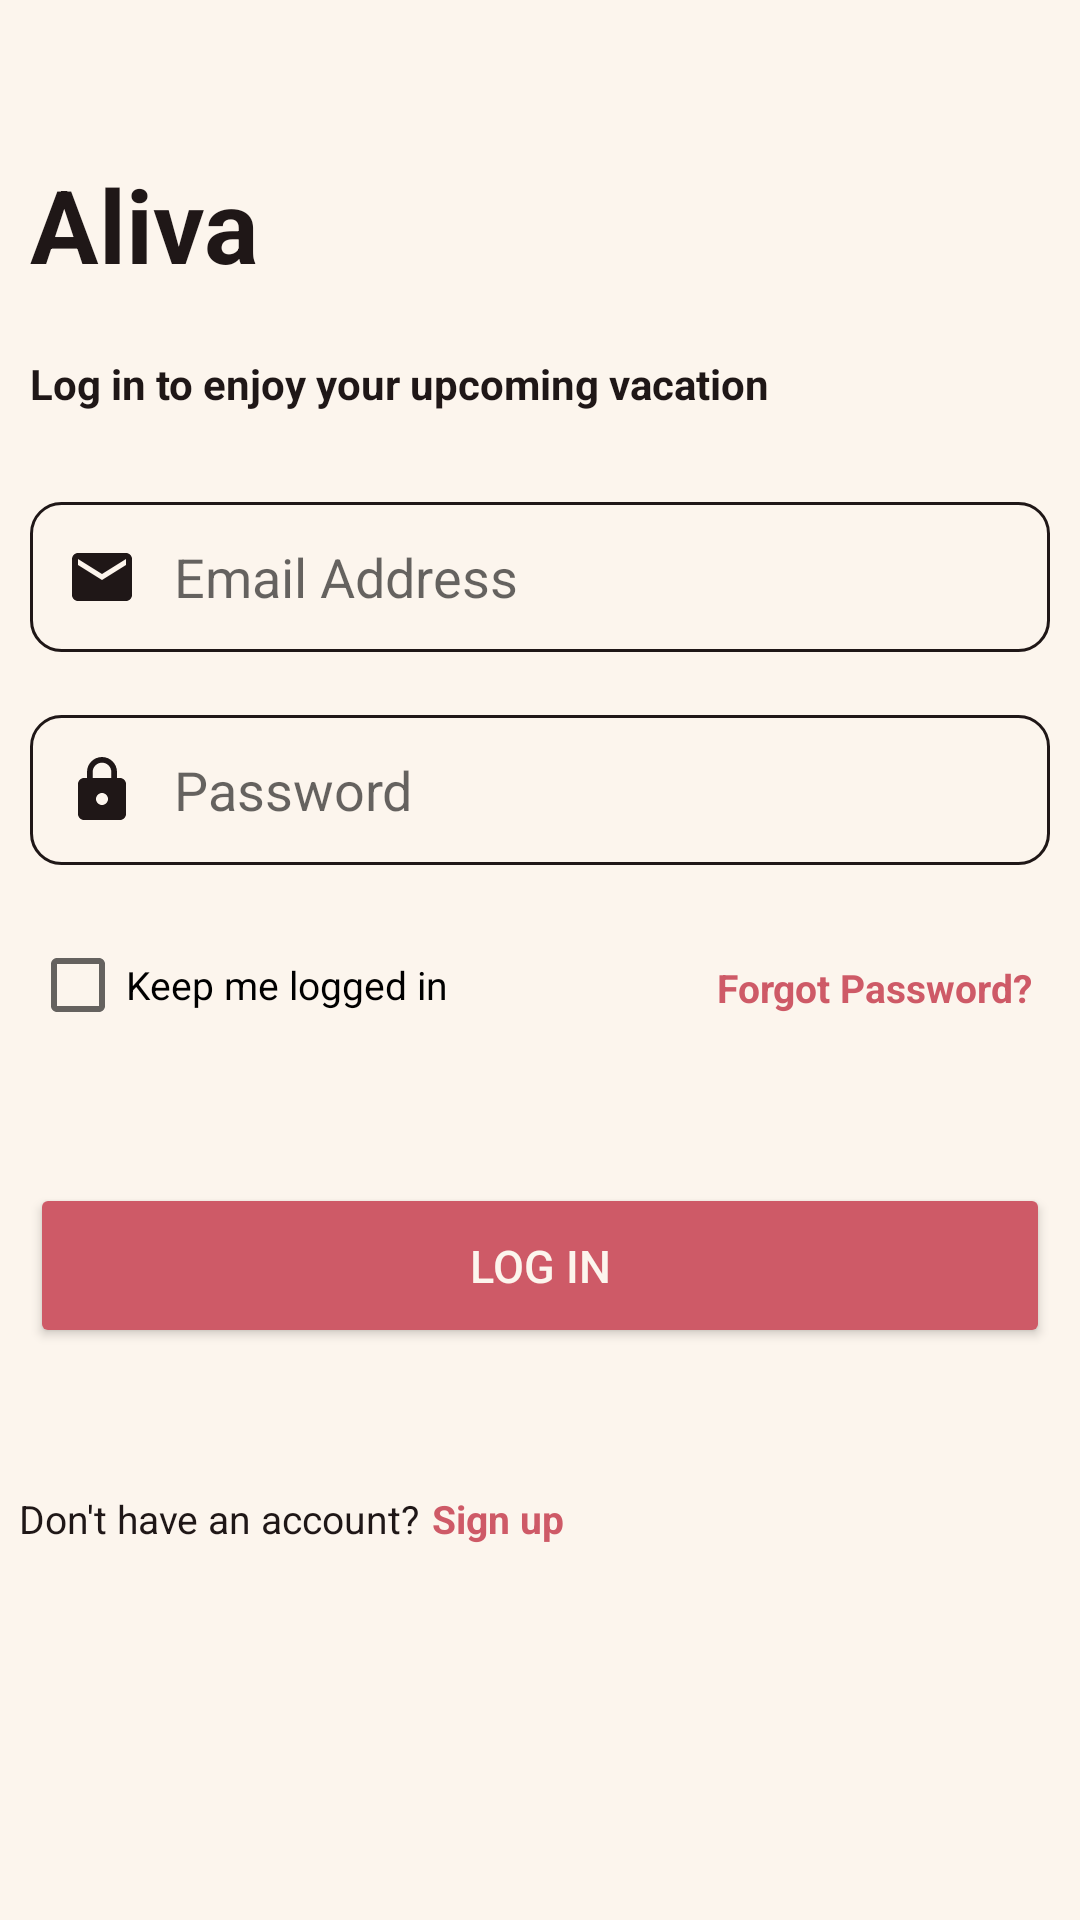

Here is an Android app screen rendered from its layout file. Give the layout XML and the strings, colors and styles it references.
<!-- AndroidManifest.xml: application theme Theme.BotNavBar -->
<!-- res/layout/login_activity.xml -->
<?xml version="1.0" encoding="utf-8"?>
<androidx.constraintlayout.widget.ConstraintLayout xmlns:android="http://schemas.android.com/apk/res/android"
    xmlns:app="http://schemas.android.com/apk/res-auto"
    xmlns:tools="http://schemas.android.com/tools"
    android:layout_width="match_parent"
    android:layout_height="match_parent"
    android:background="@color/app_background"
    tools:context=".aliva.ui.LoginActivity">

    <TextView
        android:id="@+id/textView2"
        android:layout_width="wrap_content"
        android:layout_height="wrap_content"
        android:layout_marginStart="10dp"
        android:layout_marginTop="52dp"
        android:text="Aliva"
        android:textColor="@color/brown"
        android:textSize="34sp"
        android:textStyle="bold"
        app:layout_constraintStart_toStartOf="parent"
        app:layout_constraintTop_toTopOf="parent" />

    <TextView
        android:id="@+id/textView6"
        android:layout_width="wrap_content"
        android:layout_height="wrap_content"
        android:layout_marginTop="21dp"
        android:text="Log in to enjoy your upcoming vacation"
        android:textColor="@color/brown"
        android:textStyle="bold"
        app:layout_constraintStart_toStartOf="@id/textView2"
        app:layout_constraintTop_toBottomOf="@+id/textView2" />

    <EditText
        android:id="@+id/emailEditText"
        android:layout_width="0dp"
        android:layout_height="50dp"
        android:layout_marginStart="10dp"
        android:layout_marginTop="30dp"
        android:layout_marginEnd="10dp"
        android:background="@drawable/custom_input"
        android:drawableStart="@drawable/ic_email"
        android:drawablePadding="12dp"
        android:ems="10"
        android:hint="Email Address"
        android:inputType="textEmailAddress"
        android:paddingStart="12dp"
        android:paddingEnd="12dp"
        android:textColor="@color/brown"
        app:layout_constraintEnd_toEndOf="parent"
        app:layout_constraintStart_toStartOf="parent"
        app:layout_constraintTop_toBottomOf="@+id/textView6" />

    <EditText
        android:id="@+id/passwordEditText"
        android:layout_width="0dp"
        android:layout_height="50dp"
        android:layout_marginStart="10dp"
        android:layout_marginTop="21dp"
        android:layout_marginEnd="10dp"
        android:background="@drawable/custom_input"
        android:drawableStart="@drawable/ic_lock"
        android:drawablePadding="12dp"
        android:ems="10"
        android:hint="Password"
        android:inputType="textPassword"
        android:paddingStart="12dp"
        android:paddingEnd="12dp"
        android:textColor="@color/brown"
        app:layout_constraintEnd_toEndOf="parent"
        app:layout_constraintStart_toStartOf="parent"
        app:layout_constraintTop_toBottomOf="@+id/emailEditText" />

    <CheckBox
        android:id="@+id/checkBox"
        android:layout_width="0dp"
        android:layout_height="wrap_content"
        android:layout_marginTop="16dp"
        android:text="Keep me logged in"
        android:textSize="13sp"
        app:layout_constraintEnd_toStartOf="@+id/textView7"
        app:layout_constraintStart_toStartOf="@id/passwordEditText"
        app:layout_constraintTop_toBottomOf="@+id/passwordEditText" />

    <TextView
        android:id="@+id/textView7"
        android:layout_width="wrap_content"
        android:layout_height="wrap_content"
        android:layout_marginTop="32dp"
        android:layout_marginEnd="16dp"
        android:text="Forgot Password?"
        android:textColor="@color/red"
        android:textSize="13sp"
        android:textStyle="bold"
        app:layout_constraintEnd_toEndOf="parent"
        app:layout_constraintTop_toBottomOf="@+id/passwordEditText" />

    <Button
        android:id="@+id/loginPageButton"
        android:layout_width="match_parent"
        android:layout_height="55dp"
        android:layout_marginStart="10dp"
        android:layout_marginTop="42dp"
        android:layout_marginEnd="10dp"
        android:backgroundTint="@color/red"
        android:text="Log in"
        android:textColor="@color/app_background"
        android:textSize="15sp"
        app:layout_constraintEnd_toEndOf="parent"
        app:layout_constraintStart_toStartOf="parent"
        app:layout_constraintTop_toBottomOf="@+id/checkBox" />

    <TextView
        android:id="@+id/textView9"
        android:layout_width="wrap_content"
        android:layout_height="wrap_content"
        android:layout_marginTop="48dp"
        android:text="Don't have an account?"
        android:textColor="@color/brown"
        android:textSize="13sp"
        app:layout_constraintEnd_toEndOf="parent"
        app:layout_constraintHorizontal_bias="0.028"
        app:layout_constraintStart_toStartOf="parent"
        app:layout_constraintTop_toBottomOf="@+id/loginPageButton" />

    <TextView
        android:id="@+id/signUp_text"
        android:layout_width="wrap_content"
        android:layout_height="wrap_content"
        android:layout_marginStart="4dp"
        android:layout_marginTop="48dp"
        android:text="Sign up"
        android:textColor="@color/red"
        android:textSize="13sp"
        android:textStyle="bold"
        app:layout_constraintStart_toEndOf="@id/textView9"
        app:layout_constraintTop_toBottomOf="@+id/loginPageButton" />

</androidx.constraintlayout.widget.ConstraintLayout>
<!-- resources referenced by this layout -->
<resources>
  <color name="app_background">#FCF5ED</color>
  <color name="brown">#1F1717</color>
  <color name="red">#CE5A67</color>
  <!-- drawable custom_input (drawable) -->
  <?xml version="1.0" encoding="utf-8"?>
  <selector xmlns:android="http://schemas.android.com/apk/res/android">
  
      <item android:state_enabled="true" android:state_focused="true">
          <shape android:shape="rectangle">
              <solid android:color="@color/app_background"/>
              <corners android:radius="10dp"/>
              <stroke android:color="@color/brown" android:width="1dp"/>
          </shape>
      </item>
  
  
      <item android:state_enabled="true">
          <shape android:shape="rectangle">
              <solid android:color="@color/app_background"/>
              <corners android:radius="10dp"/>
              <stroke android:color="@color/brown" android:width="1dp"/>
          </shape>
      </item>
  
  
  </selector>
  <!-- drawable ic_email (drawable) -->
  <vector android:height="24dp"
      android:viewportHeight="24" android:viewportWidth="24"
      android:width="24dp" xmlns:android="http://schemas.android.com/apk/res/android">
      <path android:fillColor="@color/brown" android:pathData="M20,4L4,4c-1.1,0 -1.99,0.9 -1.99,2L2,18c0,1.1 0.9,2 2,2h16c1.1,0 2,-0.9 2,-2L22,6c0,-1.1 -0.9,-2 -2,-2zM20,8l-8,5 -8,-5L4,6l8,5 8,-5v2z"/>
  </vector>
  <!-- drawable ic_lock (drawable) -->
  <vector android:height="24dp"
      android:viewportHeight="24" android:viewportWidth="24"
      android:width="24dp" xmlns:android="http://schemas.android.com/apk/res/android">
      <path android:fillColor="@color/brown" android:pathData="M18,8h-1L17,6c0,-2.76 -2.24,-5 -5,-5S7,3.24 7,6v2L6,8c-1.1,0 -2,0.9 -2,2v10c0,1.1 0.9,2 2,2h12c1.1,0 2,-0.9 2,-2L20,10c0,-1.1 -0.9,-2 -2,-2zM12,17c-1.1,0 -2,-0.9 -2,-2s0.9,-2 2,-2 2,0.9 2,2 -0.9,2 -2,2zM15.1,8L8.9,8L8.9,6c0,-1.71 1.39,-3.1 3.1,-3.1 1.71,0 3.1,1.39 3.1,3.1v2z"/>
  
  </vector>
  <style name="Theme.BotNavBar" parent="Theme.MaterialComponents.DayNight.NoActionBar">
          
          <item name="colorPrimary">@color/purple_500</item>
          <item name="colorPrimaryVariant">@color/purple_700</item>
          <item name="colorOnPrimary">@color/white</item>
          
          <item name="colorSecondary">@color/teal_200</item>
          <item name="colorSecondaryVariant">@color/teal_700</item>
          <item name="colorOnSecondary">@color/black</item>
          
          <item name="android:statusBarColor">@color/golden</item>
          <item name="android:navigationBarColor">@color/golden</item>
          
      </style>
  <color name="purple_500">#FF6200EE</color>
  <color name="purple_700">#FF3700B3</color>
  <color name="white">#FFFFFFFF</color>
  <color name="teal_200">#FF03DAC5</color>
  <color name="teal_700">#FF018786</color>
  <color name="black">#FF000000</color>
  <color name="golden">#F4BF96</color>
</resources>
